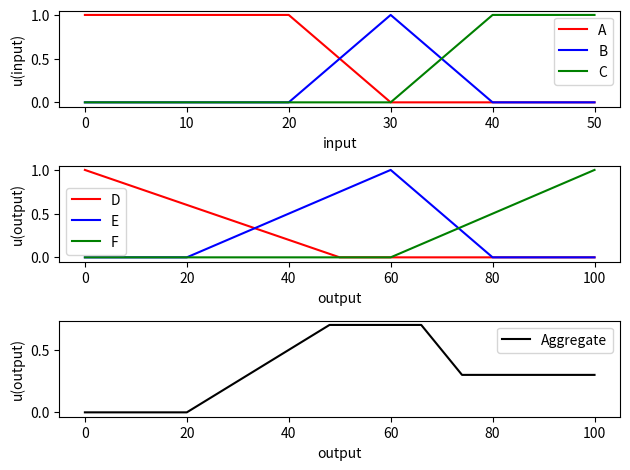

This chart was generated by the following Python code:
import numpy as np
import matplotlib.pyplot as plt


class Fuzzy:
    def __init__(self, x_size, step, n, name):
        self.X = np.zeros(x_size + 1)
        for i in range(0, x_size + 1):
            self.X[i] = i * step
        self.Y = np.zeros((n, x_size + 1))
        self.term_names = [""] * n
        self.term_colors = [""] * n
        self.step = step
        self.n = n
        self.x_size = x_size
        self.name = name

    def get_values(self, x):
        vals = np.zeros(self.n)
        x = int(x / self.step)
        for i in range(0, self.n):
            vals[i] = self.Y[i][x]
        return vals

    def add_term(self, term, index, name, color):
        self.Y[index] = term
        self.term_names[index] = name
        self.term_colors[index] = color

    def create_singleton(self, a):
        term = np.zeros(self.x_size + 1)
        for i in range(0, self.x_size + 1):
            x = i * self.step
            if x == a:
                figure = 1
            else:
                figure = 0
            term[i] = figure
        return term

    def create_triangle(self, a, b, c):
        term = np.zeros(self.x_size + 1)
        for i in range(0, self.x_size + 1):
            x = i * self.step
            if a <= x <= b:
                figure = (x - a) / (b - a) if (b - a) != 0 else 1 if x == a else 0
            elif b < x <= c:
                figure = (c - x) / (c - b) if (c - b) != 0 else 1 if x == c else 0
            else:
                figure = 0
            term[i] = figure
        return term

    def create_trapezoid(self, a, b, c, d):
        term = np.zeros(self.x_size + 1)
        for i in range(0, self.x_size + 1):
            x = i * self.step
            if a <= x <= b:
                figure = (x - a) / (b - a) if (b - a) != 0 else 1 if x == a else 0
            elif b <= x <= c:
                figure = 1
            elif c < x <= d:
                figure = (d - x) / (d - c) if (d - c) != 0 else 1 if x == d else 0
            else:
                figure = 0
            term[i] = figure
        return term

    def create_gaussian(self, a, b):
        term = np.zeros(self.x_size + 1)
        for i in range(0, self.x_size + 1):
            x = i * self.step
            if b != 0:
                figure = np.exp(-0.5 * ((x - a) / b) ** 2)
            else:
                figure = 1 if x == a else 0
            term[i] = figure
        return term

    def draw_all_fuzzy_sets(self):
        plt.figure()
        for i in range(self.n):
            plt.plot(self.X, self.Y[i], label=self.term_names[i], color=self.term_colors[i])
        plt.xlabel(f'{self.name}')
        plt.ylabel(f'u({self.name})')
        plt.legend()
        plt.show()

    @staticmethod
    def fuzzy_and(term1, term2):
        return np.minimum(term1, term2)

    @staticmethod
    def fuzzy_or(term1, term2):
        return np.maximum(term1, term2)

    @staticmethod
    def fuzzy_not(term):
        return 1 - term

    def aggregate_all_terms(self):
        a_set = np.zeros(self.X.size)
        for i in range(self.n):
            a_set = np.maximum(a_set, self.Y[i])
        # return new fuzzyset with aggregated values
        new_set = Fuzzy(self.x_size, self.step, 1, self.name)
        new_set.Y[0] = a_set
        new_set.term_names = ["Aggregate"]
        new_set.term_colors = ["black"]
        return new_set

    def clip_set(self, vals):
        s = np.zeros((self.n, self.x_size + 1))
        for i in range(self.n):
            for j in range(self.x_size + 1):
                s[i][j] = min(self.Y[i][j], vals[i])
        # return new fuzzyset with clipped values
        new_set = Fuzzy(self.x_size, self.step, self.n, self.name)
        new_set.Y = s
        new_set.term_names = self.term_names
        new_set.term_colors = self.term_colors
        return new_set

    @staticmethod
    def draw_fuzzy_sets(fuzzy_array):
        fig, axes = plt.subplots(len(fuzzy_array), 1)

        for i, fuzzy_set in enumerate(fuzzy_array):
            ax = axes[i]
            for j in range(fuzzy_set.n):
                ax.plot(fuzzy_set.X, fuzzy_set.Y[j], label=fuzzy_set.term_names[j], color=fuzzy_set.term_colors[j])
            ax.set_xlabel(fuzzy_set.name)
            ax.set_ylabel(f'u({fuzzy_set.name})')
            ax.legend()

        plt.tight_layout()
        plt.show()

    @staticmethod
    def defuzzify(fuzzy_set):
        numerator = 0
        denominator = 0

        for i in range(fuzzy_set.n):
            for j in range(fuzzy_set.x_size + 1):
                numerator += fuzzy_set.X[j] * fuzzy_set.Y[i][j]
                denominator += fuzzy_set.Y[i][j]

        if denominator != 0:
            defuzz_value = numerator / denominator
        else:
            defuzz_value = 0

        return defuzz_value


# Create input fuzzy set
input_set = Fuzzy(x_size=100, step=.5, n=3, name='input')

A = input_set.create_trapezoid(0, 0, 20, 30)
B = input_set.create_triangle(20, 30, 40)
C = input_set.create_trapezoid(30, 40, 50, 50)

input_set.add_term(A, 0, "A", "red")
input_set.add_term(B, 1, "B", "blue")
input_set.add_term(C, 2, "C", "green")

# create output fuzzy set
output_set = Fuzzy(100, 1, 3, 'output')
D = output_set.create_triangle(0, 0, 50)
E = output_set.create_triangle(20, 60, 80)
F = output_set.create_triangle(60, 100, 100)

output_set.add_term(D, 0, "D", "red")
output_set.add_term(E, 1, "E", "blue")
output_set.add_term(F, 2, "F", "green")

input_val = 33

clipped_set = output_set.clip_set(input_set.get_values(input_val))
aggregated_set = clipped_set.aggregate_all_terms()

Fuzzy.draw_fuzzy_sets([input_set, output_set, aggregated_set])

print("Defuzzified value:", Fuzzy.defuzzify(aggregated_set))
